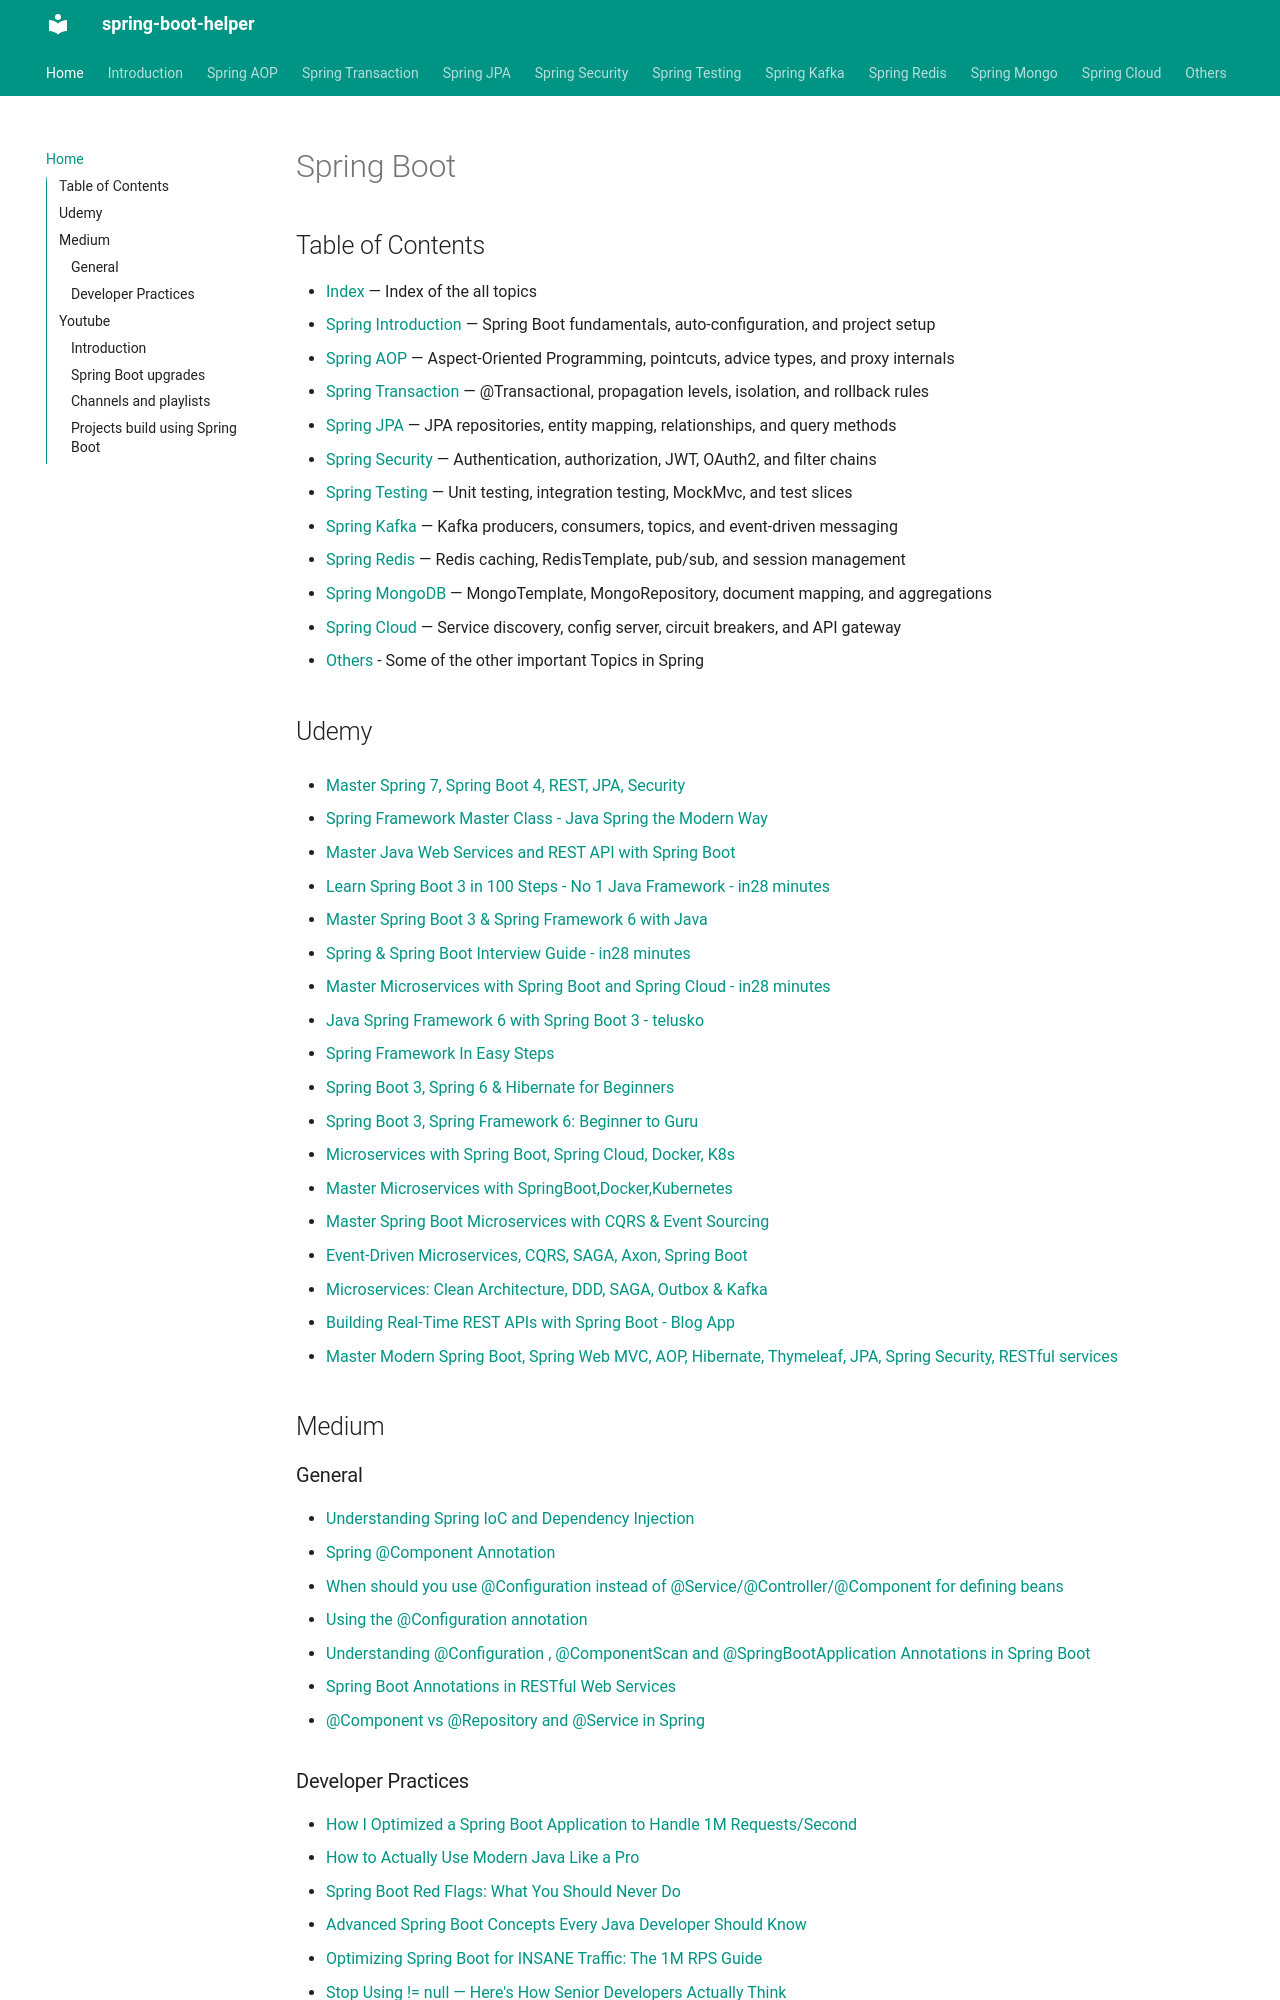

repository: abhishekghoshh/spring-boot-helper · page: index.html · generator: mkdocs

# Spring Boot


## Table of Contents

- [Index](index.md) — Index of the all topics
- [Spring Introduction](spring-introduction/index.md) — Spring Boot fundamentals, auto-configuration, and project setup
- [Spring AOP](spring-aop/index.md) — Aspect-Oriented Programming, pointcuts, advice types, and proxy internals
- [Spring Transaction](spring-transactions/index.md) — @Transactional, propagation levels, isolation, and rollback rules
- [Spring JPA](spring-jpa/index.md) — JPA repositories, entity mapping, relationships, and query methods
- [Spring Security](spring-security/index.md) — Authentication, authorization, JWT, OAuth2, and filter chains
- [Spring Testing](spring-testing/index.md) — Unit testing, integration testing, MockMvc, and test slices
- [Spring Kafka](spring-kafka/index.md) — Kafka producers, consumers, topics, and event-driven messaging
- [Spring Redis](spring-redis/index.md) — Redis caching, RedisTemplate, pub/sub, and session management
- [Spring MongoDB](spring-mongo/index.md) — MongoTemplate, MongoRepository, document mapping, and aggregations
- [Spring Cloud](spring-cloud/index.md) — Service discovery, config server, circuit breakers, and API gateway
- [Others](others/index.md) - Some of the other important Topics in Spring



## Udemy

- [Master Spring 7, Spring Boot 4, REST, JPA, Security](https://www.udemy.com/course/spring-springboot-jpa-hibernate-zero-to-master/)

- [Spring Framework Master Class - Java Spring the Modern Way](https://www.udemy.com/course/spring-tutorial-for-beginners)
- [Master Java Web Services and REST API with Spring Boot](https://www.udemy.com/course/spring-web-services-tutorial)
- [Learn Spring Boot 3 in 100 Steps - No 1 Java Framework - in28 minutes](https://www.udemy.com/course/spring-boot-tutorial-for-beginners)
- [Master Spring Boot 3 & Spring Framework 6 with Java](https://www.udemy.com/course/spring-boot-and-spring-framework-tutorial-for-beginners)
- [Spring & Spring Boot Interview Guide - in28 minutes](https://www.udemy.com/course/spring-interview-questions-and-answers)
- [Master Microservices with Spring Boot and Spring Cloud - in28 minutes](https://www.udemy.com/course/microservices-with-spring-boot-and-spring-cloud)

- [Java Spring Framework 6 with Spring Boot 3 - telusko](https://www.udemy.com/course/spring-5-with-spring-boot-2)
- [Spring Framework In Easy Steps](https://www.udemy.com/course/springframeworkineasysteps)
- [Spring Boot 3, Spring 6 & Hibernate for Beginners](https://www.udemy.com/course/spring-hibernate-tutorial)
- [Spring Boot 3, Spring Framework 6: Beginner to Guru](https://www.udemy.com/course/spring-framework-6-beginner-to-guru) 
- [Microservices with Spring Boot, Spring Cloud, Docker, K8s](https://www.udemy.com/course/microservices-with-spring-boot/)
- [Master Microservices with SpringBoot,Docker,Kubernetes](https://www.udemy.com/course/master-microservices-with-spring-docker-kubernetes)
- [Master Spring Boot Microservices with CQRS & Event Sourcing](https://www.udemy.com/course/master-spring-boot-microservices-with-cqrs-event-sourcing)
- [Event-Driven Microservices, CQRS, SAGA, Axon, Spring Boot](https://www.udemy.com/course/spring-boot-microservices-cqrs-saga-axon-framework)
- [Microservices: Clean Architecture, DDD, SAGA, Outbox & Kafka](https://www.udemy.com/course/microservices-clean-architecture-ddd-saga-outbox-kafka-kubernetes/)
- [Building Real-Time REST APIs with Spring Boot - Blog App](https://www.udemy.com/course/building-real-time-rest-apis-with-spring-boot)
- [Master Modern Spring Boot, Spring Web MVC, AOP, Hibernate, Thymeleaf, JPA, Spring Security, RESTful services](https://www.udemy.com/course/spring-framework-web-development-2020/)





## Medium

### General

- [Understanding Spring IoC and Dependency Injection](https://medium.com/@satyendra.jaiswal/understanding-spring-ioc-and-dependency-injection-97f18cb0c617)
- [Spring @Component Annotation](https://www.baeldung.com/spring-component-annotation)
- [When should you use @Configuration instead of @Service/@Controller/@Component for defining beans](https://stackoverflow.com/questions/67691575/when-should-you-use-configuration-instead-of-service-controller-component-fo)
- [Using the @Configuration annotation](https://docs.spring.io/spring-framework/reference/core/beans/java/configuration-annotation.html)
- [Understanding @Configuration , @ComponentScan and @SpringBootApplication Annotations in Spring Boot](https://medium.com/@satyendra.jaiswal/understanding-configuration-componentscan-and-springbootapplication-annotations-in-spring-boot-d70a1320dcd0)
- [Spring Boot Annotations in RESTful Web Services](https://medium.com/@satyendra.jaiswal/spring-boot-annotations-in-restful-web-services-57cfde61c150)
- [@Component vs @Repository and @Service in Spring](https://www.baeldung.com/spring-component-repository-service)
